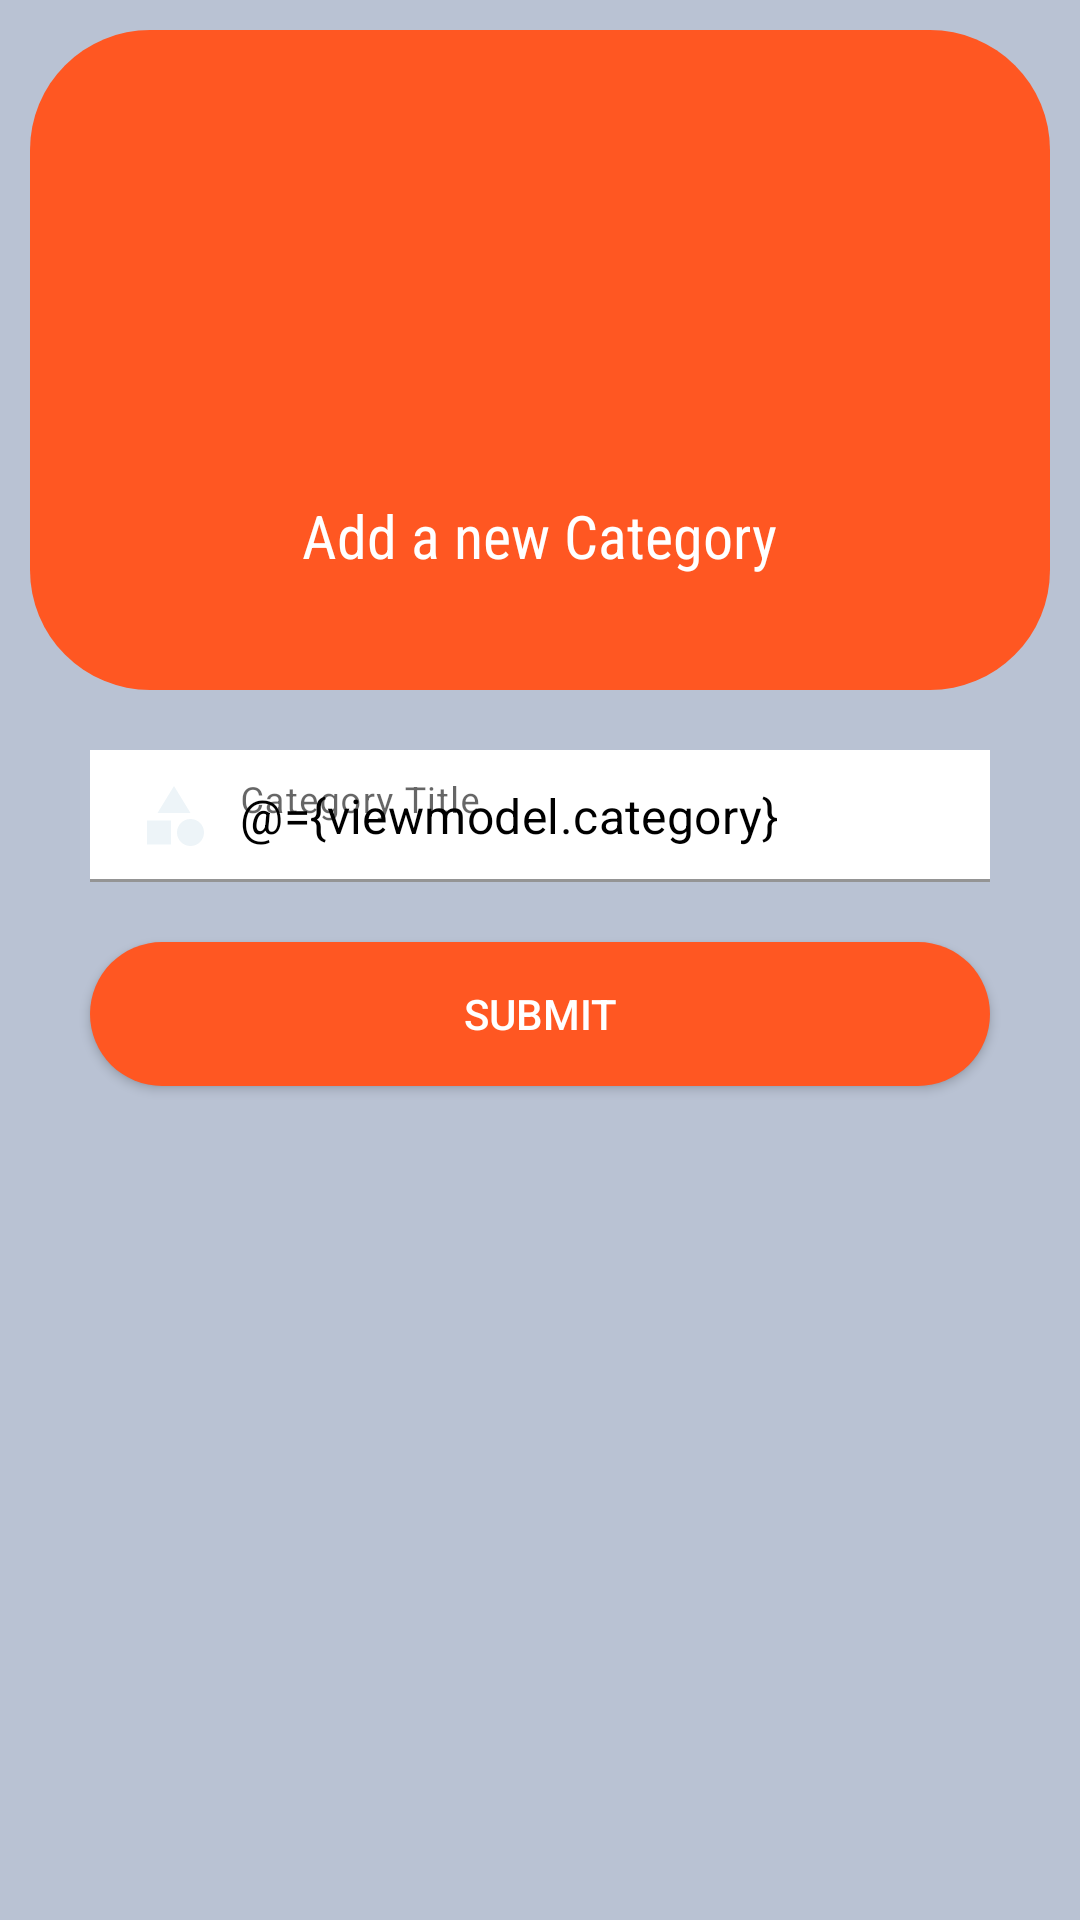

Reconstruct the res/layout file that produces this screen, plus the resources it refers to.
<!-- AndroidManifest.xml: application theme AppTheme -->
<!-- res/layout/activity_add_category.xml -->
<?xml version="1.0" encoding="utf-8"?>
<layout xmlns:android="http://schemas.android.com/apk/res/android"
    xmlns:tools="http://schemas.android.com/tools">

    <data>
        <variable name="viewmodel"
            type="com.example.cafepanel.ui.category.CategoryViewModel"/>
    </data>

    <RelativeLayout android:layout_width="match_parent"
        android:layout_height="match_parent"
        android:background="#B9C2D3"
        android:orientation="vertical"
        tools:context=".ui.category.AddCategoryActivity"
        android:scrollbarAlwaysDrawVerticalTrack="true">

        <RelativeLayout
            android:layout_width="match_parent"
            android:layout_height="match_parent">
            
            <com.google.android.material.textfield.TextInputLayout
                android:id="@+id/categoryTil"
                android:layout_width="match_parent"
                android:layout_height="wrap_content"
                android:layout_marginStart="30dp"
                android:layout_marginEnd="30dp"
                android:layout_marginTop="250dp"
                >
                <EditText
                    android:id="@+id/categoryEt"
                    android:layout_width="match_parent"
                    android:layout_height="wrap_content"
                    android:background="@color/white"
                    android:drawableStart="@drawable/ic_baseline_category_24"
                    android:drawablePadding="10dp"
                    android:hint="Category Title"
                    android:text="@={viewmodel.category}"
                    android:inputType="textPersonName|textCapSentences"
                    android:padding="10dp"
                    android:textColor="@color/black"
                    android:textColorHint="@color/lightgray"/>
            </com.google.android.material.textfield.TextInputLayout>
            
            <Button
                android:id="@+id/submitBtn"
                android:layout_width="match_parent"
                android:layout_height="wrap_content"
                android:layout_below="@id/categoryTil"
                android:layout_marginStart="30dp"
                android:layout_marginEnd="30dp"
                android:layout_marginTop="20dp"
                android:background="@drawable/shape_button01"
                android:text="Submit"
                android:onClick="@{() -> viewmodel.addCategoryFirebase()}"
                android:textColor="@color/white"/>

            <RelativeLayout
                android:layout_width="fill_parent"
                android:layout_height="220dp"
                android:layout_margin="10dp"
                android:padding="5dp"
                android:background="@drawable/shape_button01">
                <ImageButton
                    android:id="@+id/backBtn"
                    android:layout_width="wrap_content"
                    android:layout_height="wrap_content"
                    android:layout_margin="10dp"
                    android:background="@android:color/transparent"
                    android:padding="5dp"
                    android:src="@drawable/ic_baseline_arrow_back_24"/>
                <ImageView
                    android:id="@+id/iconIv"
                    android:layout_width="110dp"
                    android:layout_height="110dp"
                    android:layout_centerHorizontal="true"
                    android:src="@drawable/ic_baseline_fastfood_24"
                    android:layout_below="@id/backBtn"/>
                <TextView
                    android:layout_width="wrap_content"
                    android:layout_height="wrap_content"
                    android:layout_below="@id/iconIv"
                    android:layout_centerHorizontal="true"
                    android:layout_marginTop="10dp"
                    android:fontFamily="sans-serif-condensed"
                    android:text="Add a new Category"
                    android:textColor="@color/white"
                    android:textSize="20dp"
                    android:scrollbarSize="28sp"/>
            </RelativeLayout>
        </RelativeLayout>

    </RelativeLayout>



</layout>
<!-- resources referenced by this layout -->
<resources>
  <color name="black">#FF000000</color>
  <color name="lightgray">#EDF4F8</color>
  <color name="white">#FFFFFFFF</color>
  <!-- drawable ic_baseline_category_24 (drawable) -->
  <vector android:height="24dp" android:tint="#EDF4F8"
      android:viewportHeight="24" android:viewportWidth="24"
      android:width="24dp" xmlns:android="http://schemas.android.com/apk/res/android">
      <path android:fillColor="@android:color/white" android:pathData="M12,2l-5.5,9h11z"/>
      <path android:fillColor="@android:color/white" android:pathData="M17.5,17.5m-4.5,0a4.5,4.5 0,1 1,9 0a4.5,4.5 0,1 1,-9 0"/>
      <path android:fillColor="@android:color/white" android:pathData="M3,13.5h8v8H3z"/>
  </vector>
  <!-- drawable shape_button01 (drawable) -->
  <?xml version="1.0" encoding="utf-8"?>
  <shape xmlns:android="http://schemas.android.com/apk/res/android">
      <corners  android:radius="40dp"/>
      <solid android:color="@color/orange"></solid>
  </shape>
  <color name="orange">#FF5722</color>
</resources>
